pico-8 play session: mixed d-pad (fixed 12-tick cycle)

[t = 4 s] mixed d-pad (1.2s cycle ×~3): → ← ↑ ↓ + 🅾/❎ taps, ~4s
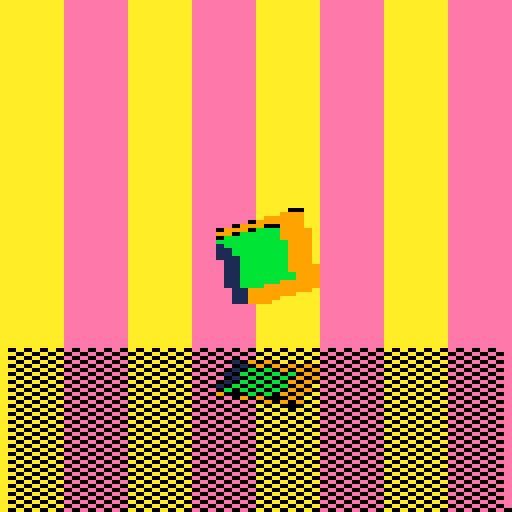
[t = 6 s] mixed d-pad (1.2s cycle ×~5): → ← ↑ ↓ + 🅾/❎ taps, ~6s
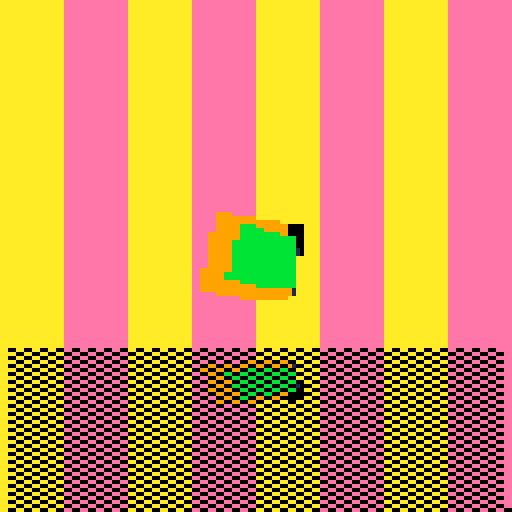
[t = 8 s] mixed d-pad (1.2s cycle ×~6): → ← ↑ ↓ + 🅾/❎ taps, ~8s
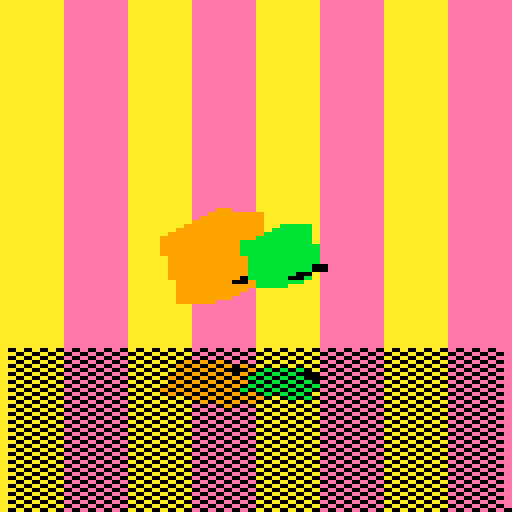

pico-8 cartridge
version 42
__lua__

t=0
textures={'999999999','bbbbbbbbb'}
function rasterize(y, x0, x1, uv0, uv1, uv2, inv,p0,p1,p2,l_int,texture)
    -- cieniowanie: zliczaj piksele i rysuj co ktれはryわい tylko
    if (y<0 or y>127) return
    local q,n
    n=(flr(y)%2)*0.5
    x0+=n;
    x1+=n;
    if (x1<x0) q=x0 x0=x1 x1=q
    if (x1<0 or x0>127) return
    y=flr(y);
    if (x0<0) x0=0
    if (x1>127) x1=127
    x0=flr(x0/2);
    x1=flr(x1/2);
    for x = x0, x1, 1 do
        Ba=((p1[2]-p2[2])*(x*2-p2[1])+(p2[1]-p1[1])*(y-p2[2]))*inv
        Bb=((p2[2]-p0[2])*(x*2-p2[1])+(p0[1]-p2[1])*(y-p2[2]))*inv
        Bc=1-Ba-Bb
        uv_x=Ba*uv0[1]+Bb*uv1[1]+Bc*uv2[1]
        uv_y=Ba*uv0[2]+Bb*uv1[2]+Bc*uv2[2]
        uv_x = max(0, min(1, uv_x))
        uv_x=flr(uv_x*3)+1
        uv_y = max(0, min(1, uv_y))
        uv_y=flr(uv_y*3)+1
        texture_index=flr((uv_y-1) *3 + uv_x)
        texture_index = max(0, min(256, texture_index))
        local texture_color1 = sub(texture,texture_index,texture_index)
        local color
        if(l_int>0.7)then color="0x"..texture_color1..texture_color1
        elseif(l_int<=0.7 and l_int>0.3)then color="0x1"..texture_color1
        else color="0x11"
        end
        memset(0x6000 + y * 64 + x, color, 2)
    end
end
    
function tri(x0,y0,x1,y1,x2,y2,uv0,uv1,uv2,l_int,texture)
    local x,xx,y,q,q2,uv;
    if (y0>y1) y=y0;y0=y1;y1=y;x=x0;x0=x1;x1=x;uv=uv0;uv0=uv1;uv1=uv;
    if (y0>y2) y=y0;y0=y2;y2=y;x=x0;x0=x2;x2=x;uv=uv0;uv0=uv2;uv2=uv;
    if (y1>y2) y=y1;y1=y2;y2=y;x=x1;x1=x2;x2=x;uv=uv1;uv1=uv2;uv2=uv;
    local dx01,dy01,dx02,dy02;
    local xd,xxd;
    if (y2<0 or y0>127) return --clip
    y=y0;
    x=x0;
    xx=x0;
    dx01=x1-x0;
    dy01=y1-y0;
    dy02=y2-y0;
    dx02=x2-x0;
    dx12=x2-x1;
    dy12=y2-y1;
    q2=0;
    xxd=1; if(x2<x0) xxd=-1
    inv=1/((y1-y2)*(x0-x2)+(x2-x1)*(y0-y2))
    if flr(y0)<flr(y1) then
        q=0;
        xd=1; if(x1<x0) xd=-1
        while y<=y1 do
            rasterize(y,x,xx,uv0,uv1,uv2,inv,{x0,y0},{x1,y1},{x2,y2},l_int,texture);
            y+=1;
            q+=dx01;
            q2+=dx02;
            while xd*q>=dy01 do
                q-=xd*dy01
                x+=xd
            end
            while xxd*q2>=dy02 do
                q2-=xxd*dy02
                xx+=xxd
            end
        end
    end
    
    if flr(y1)<flr(y2) then
        q=0;
        x=x1
        xd=1; if (x2<x1) xd=-1
        while y<=y2 and y<128 do
            rasterize(y,x,xx,uv0,uv1,uv2,inv,{x0,y0},{x1,y1},{x2,y2},l_int,texture);
            y+=1;
            q+=dx12;
            q2+=dx02;
            while xd*q>dy12 do
                q-=xd*dy12
                x+=xd
            end
            while xxd*q2>dy02 do
                q2-=xxd*dy02
                xx+=xxd
            end
        end
    end
end
    
function tric(a,b,c,d,e,f,uv0,uv1,uv2,l_int,texture)
    local e1x,e1y,e2x,e2y,xpr;
    e1x=c-a;
    e1y=d-b;
    e2x=e-a;
    e2y=f-b;
    xpr=e1x*e2y-e1y*e2x;
    if (xpr<0) return;
    return tri(a,b,c,d,e,f,uv0,uv1,uv2,l_int,texture);
end
    
    
function rotate(x,y,a)
    local c=cos(a) s=sin(a)
    return c*x-s*y, s*x+c*y
end

function rotate2(x,y,a)
    local xP=2 yP=1 
    local c=cos(a) s=sin(a)
    return c*(x-xP)-s*(y-yP)+xP, s*(x-xP)+c*(y-yP)+yP
end

function translation(x,y,z,xT,yT,zT)
    return x+xT,y+yT,z+zT
end

function draw_model(p,qt,vertices,vt,faces,f,tc,uv,texture)
    local r
-- transform
    -- vt={};
    -- for i=1,3*vertices,3 do
    --     local x,y,z;
    --     -- read
    --     x=v[i];
    --     y=v[i+1];
    --     z=v[i+2];
    --         -- process
    --     -- x,y,z=translation(x,y,z,1,0,0)
    --     --rotacja
    --     y,z=rotate(y,z,qt*0.9);
    --     x,z=rotate(x,z,qt*0.3);
    --     -- x,z=rotate(x,z,qt*0.3)
    --     -- x,y=rotate(x,y,qt*0.3)
    --     -- y,z=rotate(y,z,0.125)
    --     x,y=inf(qt+p,x,y)
    --     y-=1
    --     -- x+=2*(cos(qt))+1+px
    --     -- y+=sin(qt)*cos(qt)*2+py
    --     --przesuwanie gora dol i na boki
    --     -- x+=sin(t*0.007); 	
    --     -- y+=sin(t*0.005);
    --     --ustawianie wspolrzednych
    --     z=z+5;
    --     x=x*96/z+64;
    --     y=y*96/z+64;
    --         -- write
    --     vt[i]=flr(x);
    --     vt[i+1]=flr(y);
    --     vt[i+2]=flr(z);
    -- end
    -- printh(vt[4].." "..vt[5].." "..vt[6].." "..t, "loggg.txt")

    -- material
    colors={
        0xbbbb,
        0x8888,
        0xaaaa,
        0xeeee,
        0xdddd,
        0xcccc,
    }
        -- triangles
    for i=1,3*faces,3 do
        --petla wyciaga kolejne sciany z listy
        local a,b,c,xab,yab,zab,xac,yac,zac,nv,l_dir,l_cos,l_int;
        a=f[i];
        b=f[i+1];
        c=f[i+2];
        -- flat shading
        -- normal vector
        xab=vt[b*3+1]-vt[a*3+1]
        yab=vt[b*3+2]-vt[a*3+2]
        zab=vt[b*3+3]-vt[a*3+3]
        xac=vt[c*3+1]-vt[a*3+1]
        yac=vt[c*3+2]-vt[a*3+2]
        zac=vt[c*3+3]-vt[a*3+3]
        nv={yab*zac-zab*yac,zab*xac-xab*zac,xab*yac-yab*xac}
        vec_len=v3_len({nv[1]*0.001,nv[2]*0.001,nv[3]*0.001})*1000
        -- printh(nv[1].." "..nv[2].." "..nv[3].." ", "loggg.txt")
        nv[1]=nv[1]/vec_len
        nv[2]=nv[2]/vec_len
        nv[3]=nv[3]/vec_len
        nv_len=v3_len(nv)
        -- light direction
        tx=(vt[a*3+1]+vt[b*3+1]+vt[c*3+1])/3
        ty=(vt[a*3+2]+vt[b*3+2]+vt[c*3+2])/3
        tz=(vt[a*3+3]+vt[b*3+3]+vt[c*3+3])/3
        l_dir={50-tx,50-ty,50-tz}
        l_len=v3_len(l_dir)
        -- cos
        l_dir_nv=v3_len({l_dir[1]-nv[1],l_dir[2]-nv[2],l_dir[3]-nv[3]})
        x=nv_len*nv_len+l_len*l_len-l_dir_nv*l_dir_nv
        y=l_len*nv_len*2
        l_cos=x/y
        l_int=max(0.1,l_cos)
        -- printh(nv[1].." "..nv[2].." "..nv[3].." "..vec_len, "loggg.txt")
        -- printh(l_cos.." "..x.." "..y.." "..t, "loggg.txt")
        -- printh(l_len.." "..nv_len, "loggg.txt")
        -- printh(l_int, "loggg.txt")
        -- printh(".....................", "loggg.txt")
        -- printh(l_int.." "..t, "loggg.txt")
        tric(
            vt[a*3+1],
            vt[a*3+2],
            vt[b*3+1],
            vt[b*3+2],
            vt[c*3+1],
            vt[c*3+2],
            {tc[uv[i]*2+1],tc[uv[i]*2+2]},{tc[uv[i+1]*2+1],tc[uv[i+1]*2+2]},{tc[uv[i+2]*2+1],tc[uv[i+2]*2+2]},l_int,texture)
    end
end
function draw_cubes(p)
	-- cls()
	-- stripes
	    
	local qt,s;
    s=0.35
	qt=t*0.01;
	
	-- model
    vertices=8
    local order={}
    cubes=2
	v={
        1.0*s+1, 1.0*s, -1.0*s, 
        1.0*s+1, -1.0*s, -1.0*s, 
        1.0*s+1, 1.0*s, 1.0*s, 
        1.0*s+1, -1.0*s, 1.0*s, 
        -1.0*s+1, 1.0*s, -1.0*s, 
        -1.0*s+1, -1.0*s, -1.0*s, 
        -1.0*s+1, 1.0*s, 1.0*s, 
        -1.0*s+1, -1.0*s, 1.0*s,
        1.0*s-1, 1.0*s, -1.0*s, 
        1.0*s-1, -1.0*s, -1.0*s, 
        1.0*s-1, 1.0*s, 1.0*s, 
        1.0*s-1, -1.0*s, 1.0*s, 
        -1.0*s-1, 1.0*s, -1.0*s, 
        -1.0*s-1, -1.0*s, -1.0*s, 
        -1.0*s-1, 1.0*s, 1.0*s, 
        -1.0*s-1, -1.0*s, 1.0*s
    };
    local vt={};
    local vm={};
    for i=1,cubes,1 do
        for j=1+vertices*3*(i-1),vertices*3*i,3 do
            local x,y,z;
            -- read
            x=v[j];
            y=v[j+1];
            z=v[j+2];
                -- process
            -- x,y,z=translation(x,y,z,1,0,0)
            --rotacja
            y,z=rotate(y,z,qt*0.9);
            x,z=rotate(x,z,qt*0.3);
            add(vm,x);
            add(vm,y);
            add(vm,z);
            -- x,z=rotate(x,z,qt*0.3)
            -- x,y=rotate(x,y,qt*0.3)
            -- y,z=rotate(y,z,0.125)
            -- x,y=inf(qt+p,x,y)
            -- y-=1
            -- x+=2*(cos(qt))+1+px
            -- y+=sin(qt)*cos(qt)*2+py
            --przesuwanie gora dol i na boki
            -- x+=sin(t*0.007); 	
            -- y+=sin(t*0.005);
            --ustawianie wspolrzednych
            z=z+5;
            x=x*96/z+64;
            y=y*96/z+64;
                -- write
            vt[j]=flr(x);
            vt[j+1]=flr(y);
            vt[j+2]=flr(z);
        end
    end
    clear={}
    for i=1,cubes,1 do
        local x=0
        local y=0
        local z=0
        for j=1,vertices*3,3 do
            x+=vm[j*i]
            y+=vm[(j+1)*i]
            z+=vm[(j+2)*i]
            -- printh(vt[j*i].." "..vt[(j+1)*i].." "..vt[(j+2)*i],"loggg.txt")
        end
        x/=vertices
        y/=vertices
        z/=vertices
        -- printh(x.." "..y.." "..z,"loggg.txt")
        -- printh("end","loggg.txt")
        add(order,i)
        add(order,flr(sqrt((0-x)*(0-x)+(0-y)*(0-y)+(-10-z)*(-10-z))*10))
    end
    -- order=order_seq(order,cubes)
    -- printh(order[1].." "..order[2].." "..order[3].." "..order[4],"loggg.txt")
	faces=12;
	f={
		0, 2, 4,
        3, 7, 2,
        7, 5, 6,
        5, 7, 1,
        1, 3, 0,
        5, 1, 4, 
        2, 6, 4, 
        7, 6, 2, 
        5, 4, 6, 
        7, 3, 1, 
        3, 2, 0, 
        1, 0, 4
	}
    tc={
        1.0, 0.0, 
        0.0, 1.0, 
        0.0, 0.0, 
        1.0, 1.0,
    }
    uv={
        2, 1, 0, 
        2, 1, 0, 
        1, 3, 2, 
        0, 2, 3, 
        2, 1, 0, 
        1, 3, 2, 
        1, 3, 0, 
        1, 3, 0, 
        3, 0, 2, 
        2, 1, 3, 
        1, 3, 0, 
        3, 0, 2
    }
    for i=1,cubes*2,2 do
        local v_r={}
        for j=1+vertices*3*(order[i]-1),vertices*3*order[i] do
            add(v_r,vt[j])
            -- printh(i.." "..j.." "..order[1].." "..order[2].." "..order[3].." "..order[4],"loggg.txt")
        end
	    draw_model(p,qt,vertices,v_r,faces,f,tc,uv,textures[order[i]])
        -- print(order[1].." "..order[2].." "..order[3].." "..order[4],0)
        -- print(order[1].." "..order[2],0)
    end
    -- printh("end","loggg.txt")
end

function draw_torus(p)
    local qt,s;
    s=0.35
	qt=t*0.01;
	
	-- model
    vertices=36
	v={
        1.5, 0.0, 0.0, 1.25, 0.43, 0.0, 0.75, 0.43, 0.0, 0.5, 0.0, 0.0, 0.75, -0.43, 0.0, 1.25, -0.43, 0.0, 0.75, 0.0, -1.3, 0.62, 0.43, -1.08, 0.38, 0.43, -0.65, 0.25, 0.0, -0.43, 0.38, -0.43, -0.65, 0.62, -0.43, -1.08, -0.75, 0.0, -1.3, -0.62, 0.43, -1.08, -0.38, 0.43, -0.65, -0.25, 0.0, -0.43, -0.38, -0.43, -0.65, -0.62, -0.43, -1.08, -1.5, 0.0, -0.0, -1.25, 0.43, -0.0, -0.75, 0.43, -0.0, -0.5, 0.0, -0.0, -0.75, -0.43, -0.0, -1.25, -0.43, -0.0, -0.75, 0.0, 1.3, -0.62, 0.43, 1.08, -0.38, 0.43, 0.65, -0.25, 0.0, 0.43, -0.38, -0.43, 0.65, -0.62, -0.43, 1.08, 0.75, 0.0, 1.3, 0.62, 0.43, 1.08, 0.38, 0.43, 0.65, 0.25, 0.0, 0.43, 0.38, -0.43, 0.65, 0.62, -0.43, 1.08
    };
	faces=72;
	f={
		0, 1, 6, 1, 2, 7, 2, 3, 8, 3, 4, 9, 4, 5, 10, 5, 0, 11, 6, 7, 12, 7, 8, 13, 8, 9, 14, 9, 10, 15, 10, 11, 16, 11, 6, 17, 13, 19, 12, 13, 14, 19, 14, 15, 20, 15, 16, 21, 16, 17, 22, 17, 12, 23, 18, 19, 24, 19, 20, 25, 20, 21, 26, 21, 22, 27, 22, 23, 28, 23, 18, 29, 24, 25, 30, 26, 32, 25, 26, 27, 32, 27, 28, 33, 29, 35, 28, 29, 24, 35, 31, 1, 30, 31, 32, 1, 32, 33, 2, 33, 34, 3, 34, 35, 4, 35, 30, 5, 1, 7, 6, 2, 8, 7, 3, 9, 8, 4, 10, 9, 5, 11, 10, 0, 6, 11, 7, 13, 12, 8, 14, 13, 9, 15, 14, 10, 16, 15, 11, 17, 16, 6, 12, 17, 19, 18, 12, 14, 20, 19, 15, 21, 20, 16, 22, 21, 17, 23, 22, 12, 18, 23, 19, 25, 24, 20, 26, 25, 21, 27, 26, 22, 28, 27, 23, 29, 28, 18, 24, 29, 25, 31, 30, 32, 31, 25, 27, 33, 32, 28, 34, 33, 35, 34, 28, 24, 30, 35, 1, 0, 30, 32, 2, 1, 33, 3, 2, 34, 4, 3, 35, 5, 4, 30, 0, 5
	}
    tc={
        1.0, 0.5, 0.0, 0.67, 0.0, 0.5, 1.0, 0.67, 0.0, 0.83, 1.0, 0.83, 0.0, 1.0, 1.0, -0.0, 0.0, 0.17, -0.0, 0.0, 1.0, 0.17, 0.0, 0.33, 1.0, 0.33, 1.0, 0.5, 0.0, 0.67, -0.0, 0.5, 1.0, 0.67, 0.0, 0.83, 1.0, 0.83, 0.0, 1.0, 1.0, -0.0, -0.0, 0.17, -0.0, 0.0, 1.0, 0.17, -0.0, 0.33, 1.0, 0.33, 1.0, 1.0, 1.0, 1.0
    }
    uv={
        2, 1, 0, 1, 4, 3, 4, 6, 5, 9, 8, 7, 8, 11, 10, 11, 2, 12, 15, 14, 13, 14, 17, 16, 17, 19, 18, 22, 21, 20, 21, 24, 23, 24, 15, 25, 14, 16, 15, 14, 17, 16, 17, 19, 18, 22, 21, 20, 21, 24, 23, 24, 15, 25, 15, 14, 13, 14, 17, 16, 17, 19, 18, 22, 21, 20, 21, 24, 23, 24, 15, 25, 15, 14, 13, 17, 18, 14, 17, 19, 18, 22, 21, 20, 24, 25, 21, 24, 15, 25, 14, 16, 15, 14, 17, 16, 17, 19, 18, 22, 21, 20, 21, 24, 23, 24, 15, 25, 1, 3, 0, 4, 5, 3, 6, 26, 5, 8, 10, 7, 11, 12, 10, 2, 0, 12, 14, 16, 13, 17, 18, 16, 19, 27, 18, 21, 23, 20, 24, 25, 23, 15, 13, 25, 16, 13, 15, 17, 18, 16, 19, 27, 18, 21, 23, 20, 24, 25, 23, 15, 13, 25, 14, 16, 13, 17, 18, 16, 19, 27, 18, 21, 23, 20, 24, 25, 23, 15, 13, 25, 14, 16, 13, 18, 16, 14, 19, 27, 18, 21, 23, 20, 25, 23, 21, 15, 13, 25, 16, 13, 15, 17, 18, 16, 19, 27, 18, 21, 23, 20, 24, 25, 23, 15, 13, 25
    }
	draw_model(p,qt,vertices,v,faces,f,tc,uv)
end

function _update()
    t+=1
	
end
function v3_len(vec)
    return sqrt(vec[1]*vec[1]+vec[2]*vec[2]+vec[3]*vec[3])        
end

function inf(t,x,y)
	x+=2*(cos(t))
	y+=2*cos(t)*sin(t)
    return x,y
end

function background()
    for i=0,3,1 do
        rectfill(0+i*32,0,15+i*32,86,10)
        rectfill(16+i*32,0,31+i*32,86,14)    
    end
end

function mirror()
    for i=0,40,1 do
        for j=0,64,2 do
            if(i%2==0)then
                poke(0x7fc0-i*64+j,@(0x6000+i*128+j))
                -- poke(0x7fc0-i*64+j-1,0x11)
            else 
                poke(0x7fc0-i*64+j-1,@(0x6000+i*128+j-1))
            --     poke(0x7fc0-i*64+j,0x11)
            end
        end
    end
end

function _draw()
    cls()
    background()
    draw_cubes(0)
    mirror()
end

function order_seq(seq,len)
    for i=1,len*2,2 do
        local max=i+1
        for j=1+i*2,len*2,2 do
            if(seq[max]<seq[j+1]) then
                max=j+1
            end
        end
        tmp=seq[i+1]
        seq[i+1]=seq[max]
        seq[max]=tmp
        tmp=seq[i]
        seq[i]=seq[max-1]
        seq[max-1]=tmp
    end
    return seq
end
-- function bridge1()
--     background()
--     draw_torus(0)
--     mirror()    
-- end

-- function bridge2()
--     background()
--     draw_cube(0)
--     draw_cube(0.1)
--     draw_cube(0.2)
--     draw_cube(0.3)
--     draw_cube(0.4)
--     draw_cube(0.5)
--     mirror()      
-- end
__gfx__
00000000000000000000000000000000000000000000000000000000000000000000000000000000000000000000000000000000000000000000000000000000
00000000000000000000000000000000000000000000000000000000000000000000000000000000000000000000000000000000000000000000000000000000
00700700000000000000000000000000000000000000000000000000000000000000000000000000000000000000000000000000000000000000000000000000
00077000000000000000000000000000000000000000000000000000000000000000000000000000000000000000000000000000000000000000000000000000
00077000000000000000000000000000000000000000000000000000000000000000000000000000000000000000000000000000000000000000000000000000
00700700000000000000000000000000000000000000000000000000000000000000000000000000000000000000000000000000000000000000000000000000
